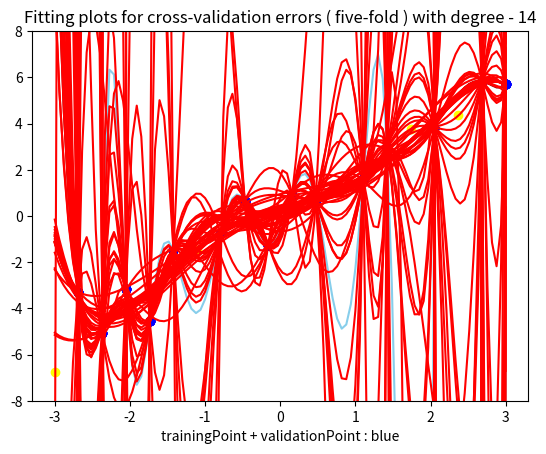

This chart was generated by the following Python code:
import numpy as np
import matplotlib.pyplot as plt
import math

color = ['green', 'darkred', 'skyblue']
degree = [5, 10, 14]


one = np.ones(15)
noise = np.random.normal(size=20)
x = np.linspace(-3, 3, 20)
x = np.random.permutation(x)
#print("{}".format( x ))


# training error and testing error

for k in range(len(degree)):

	testX = x[15:]
	X = np.vstack([ np.power(x[:15], degree[k]), np.power(x[:15], degree[k]-1) ])
	for i in range(degree[k]-2):
		X = np.vstack([ X, np.power(x[:15], degree[k]-2-i) ])
	X = np.vstack([ X, one])

	#print("{}".format( noise ))
	#print("{}".format( x ))
	#print("{}".format( one ))
	#print("{}".format( X ))
	#print("{}".format( X.shape ))
	#print("{}".format( testX ))

	y = np.add(x[:15] * 2, noise[:15]) 
	#print("{}".format( y ))

	testY = np.add(x[15:] * 2, noise[15:]) 
	#print("{}".format( testY ))

	Wlin = np.linalg.inv(X.dot(X.T)).dot(X).dot(y.T)
	#print("{}".format( Wlin ))


	c = 0
	for i in range(degree[k]):
		c += np.power(x[:15], degree[k]-i) * Wlin[i]
	c += Wlin[degree[k]]

	d = 0
	for i in range(degree[k]):
		d += np.power(x[15:], degree[k]-i) * Wlin[i]
	d += Wlin[degree[k]]

	trainError = math.pow( np.square(np.subtract( c, y )).mean(), 1/2 )
	print("training error with degree {D} : {T}".format( D=degree[k],T=trainError ))
	testError = math.pow( np.square(np.subtract( d, testY )).mean(), 1/2 )
	print("testing errors with degree {D} : {T}".format( D=degree[k],T=testError ))


	a = np.linspace(-3, 3, 100)
	b = 0
	for i in range(degree[k]):
		b += np.power(a, degree[k]-i) * Wlin[i]
	b += Wlin[degree[k]]
	#b = np.power(a, 5) * Wlin[0] + np.power(a, 4) * Wlin[1] + np.power(a, 3) * Wlin[2] + np.power(a, 2) * Wlin[3] + a * Wlin[4] + Wlin[5]

	plt.plot(a, b, color = color[k])

plt.scatter(x[:15], y, color = 'blue')
plt.scatter(x[15:], testY, color = 'yellow')
plt.ylim(-8, 8)
plt.title('Fitting plots for training error and testing error with degree - {}'.format(degree))
plt.xlabel("trainingPoint : blue , testingPoint : yellow\ngreen : degree-5 , darkred : degree-10 , skyblue : degree-14")
plt.show()



# cross-validation errors ( leave-one-out )

for k in range(len(degree)):

	sum = 0

	for i in range(15):
		
		tmpX = np.delete(x[:15], i)
		validX = x[i]
		X = np.vstack([ np.power(tmpX, degree[k]), np.power(tmpX, degree[k]-1) ])
		for j in range(degree[k]-2):
			X = np.vstack([ X, np.power(tmpX, degree[k]-2-j) ])
		X = np.vstack([ X, one[:14]])
		
		#print("{}".format( tmpX ))
		#print("{}".format( validX ))
		#print("{}".format( X ))
		
		tmpY = np.add(tmpX * 2, np.delete(noise[:15], i) ) 
		#print("{}".format( tmpY ))
		
		validY = np.add(validX * 2, noise[i]) 
		#print("{}".format( validY ))
		
		Wlin = np.linalg.inv(X.dot(X.T)).dot(X).dot(tmpY.T)
		#print("{}".format( Wlin ))
		
		d = 0
		for j in range(degree[k]):
			d += np.power(validX, degree[k]-j) * Wlin[j]
		d += Wlin[degree[k]]
		crossError = np.abs(np.subtract( d, validY ))
		#print("{}".format( crossError ))
		sum += crossError
		
		a = np.linspace(-3, 3, 100)
		b = 0
		for j in range(degree[k]):
			b += np.power(a, degree[k]-j) * Wlin[j]
		b += Wlin[degree[k]]
		plt.plot(a, b, color = 'red')

	print("cross-validation errors for leave-one-out with degree {D} : {S}".format( D=degree[k], S=sum/15 ))

	plt.scatter(x[:15], y, color = 'blue')
	plt.ylim(-8, 8)
	plt.title('Fitting plots for cross-validation errors ( leave-one-out ) with degree - {}'.format(degree[k]))
	plt.xlabel("trainingPoint + validationPoint : blue")
	plt.show()



# cross-validation errors ( five-fold )

for k in range(len(degree)):

	sum = 0

	for i in range(0, 15, 3):

		tmpX = np.delete(x[:15], [i, i+1, i+2])
		validX = x[i:i+3]
		X = np.vstack([ np.power(tmpX, degree[k]), np.power(tmpX, degree[k]-1) ])
		for j in range(degree[k]-2):
			X = np.vstack([ X, np.power(tmpX, degree[k]-2-j) ])
		X = np.vstack([ X, one[:12]])
		
		#print("{}".format( tmpX ))
		#print("{}".format( validX ))
		#print("{}".format( X ))
		
		tmpY = np.add(tmpX * 2, np.delete(noise[:15], [i, i+1, i+2]) ) 
		#print("{}".format( tmpY ))
		
		validY = np.add(validX * 2, noise[i:i+3]) 
		#print("{}".format( validY ))
		
		Wlin = np.linalg.inv(X.dot(X.T)).dot(X).dot(tmpY.T)
		#print("{}".format( Wlin ))
		
		
		d = 0
		for j in range(degree[k]):
			d += np.power(validX, degree[k]-j) * Wlin[j]
		d += Wlin[degree[k]]
		crossError = math.pow( np.square(np.subtract( d, validY )).mean(), 1/2 )
		#print("{}".format( crossError ))
		sum += crossError
		
		a = np.linspace(-3, 3, 100)
		b = 0
		for j in range(degree[k]):
			b += np.power(a, degree[k]-j) * Wlin[j]
		b += Wlin[degree[k]]
		plt.plot(a, b, color = 'red')

	print("cross-validation errors for five-fold with degree {D} : {S}".format( D=degree[k], S=sum/5 ))

	plt.scatter(x[:15], y, color = 'blue')
	plt.ylim(-8, 8)
	plt.title('Fitting plots for cross-validation errors ( five-fold ) with degree - {}'.format(degree[k]))
	plt.xlabel("trainingPoint + validationPoint : blue")
	plt.show()
